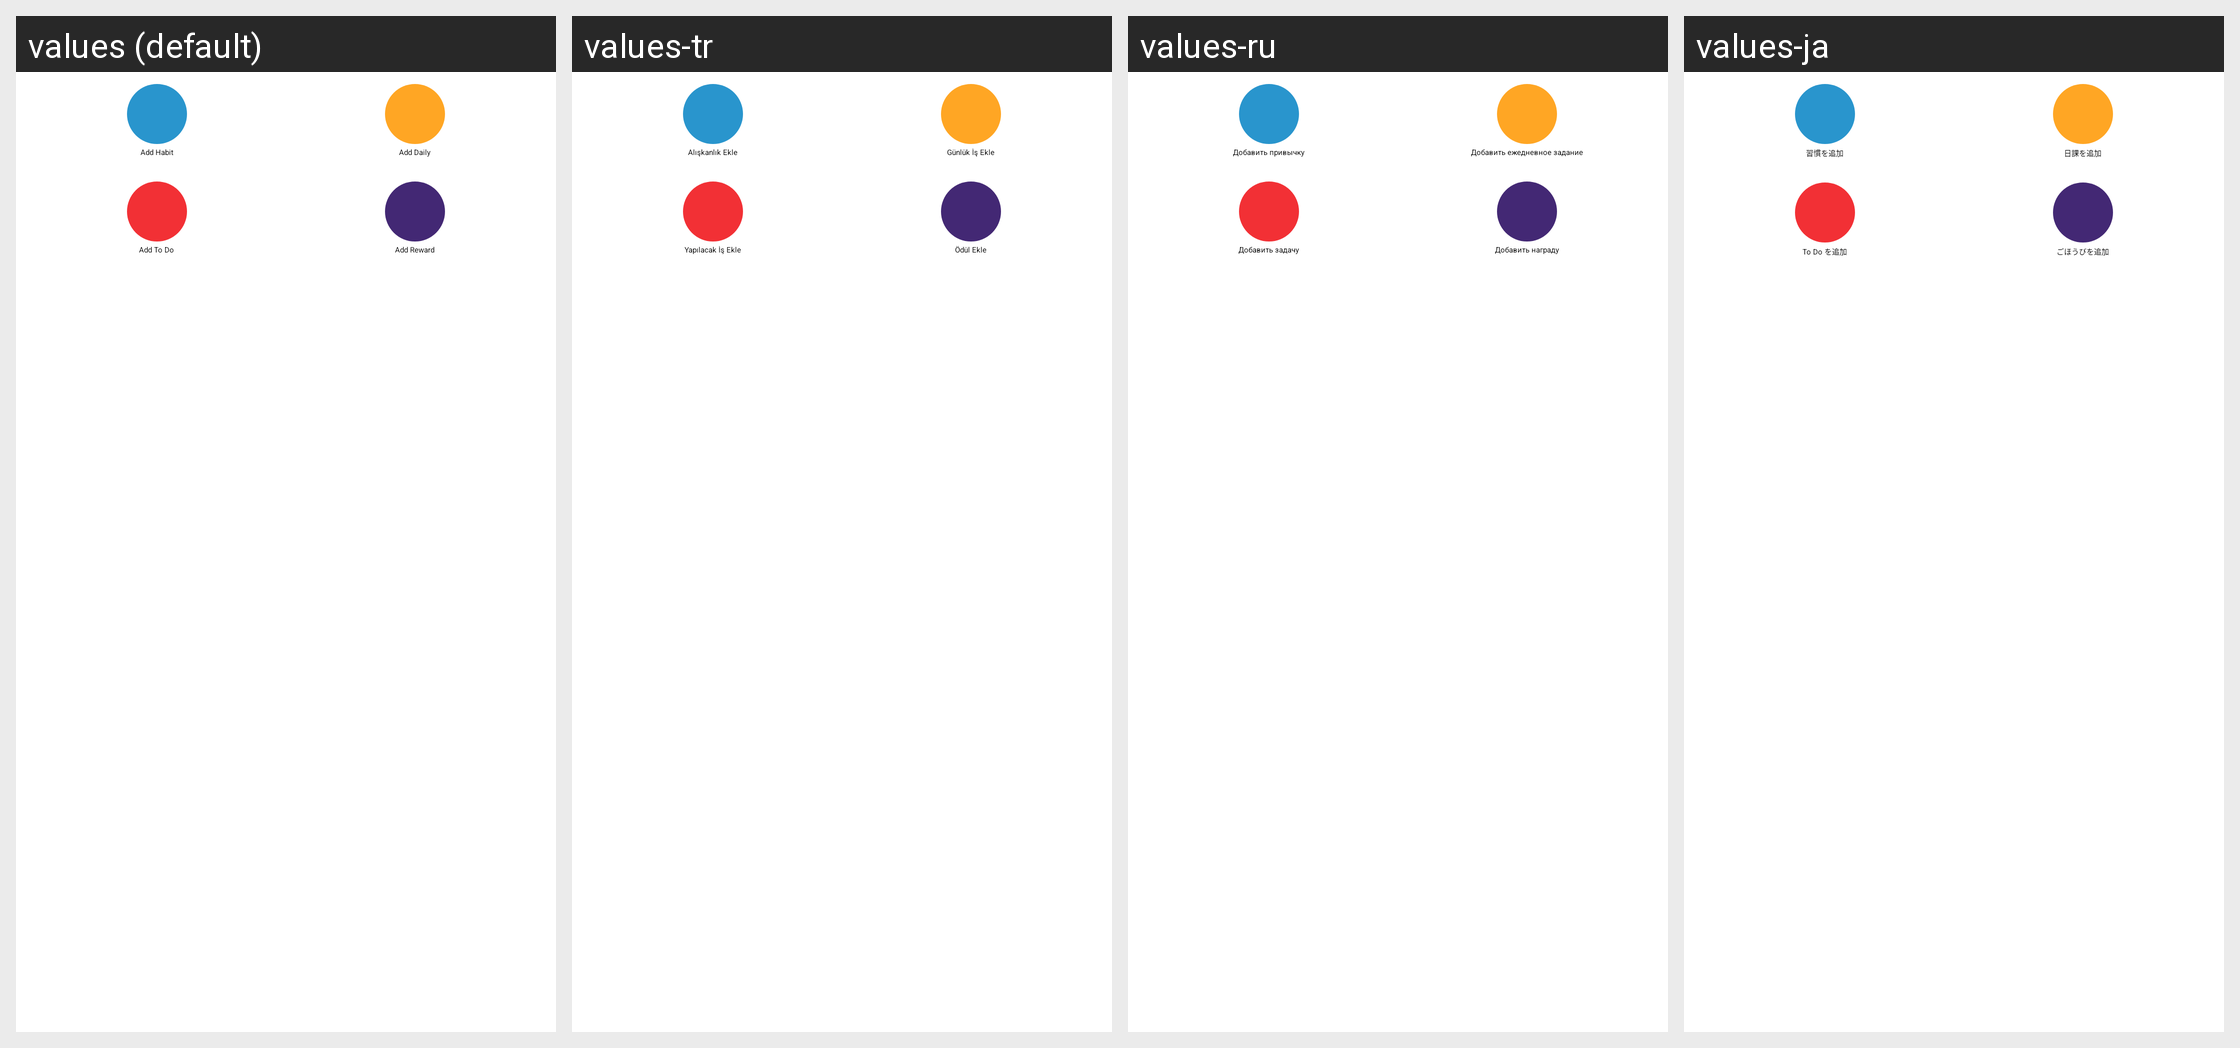

The same Android screen rendered under several of its app's locales, left to right. List the strings drawn on it with the default value and each locale's translation.
Android screen res/layout/widget_configure_add_task.xml rendered under 4 locales, left to right: values (default), values-tr, values-ru, values-ja. Device: Nexus 5 (rendered at 1080×1920; each locale shown at half size, 540×960, under a caption strip naming it); theme MainAppTheme.
Other locales in the repository, not shown: values-bg, values-de, values-en-rGB, values-es, values-fr, values-hr, values-hr-rHR, values-in, values-it, values-iw, values-ko, values-lt, values-nl, values-pl, values-pt, values-pt-rBR, values-pt-rPT, values-uk, values-zh, values-zh-rTW.
Strings drawn on this screen, with the default value and each locale's value (text and hints the layout hard-codes, and strings that could not be matched under every locale, appear in the picture but are not listed):

add_habit
  values: Add Habit
  values-tr: Alışkanlık Ekle
  values-ru: Добавить привычку
  values-ja: 習慣を追加

add_daily
  values: Add Daily
  values-tr: Günlük İş Ekle
  values-ru: Добавить ежедневное задание
  values-ja: 日課を追加

add_todo
  values: Add To Do
  values-tr: Yapılacak İş Ekle
  values-ru: Добавить задачу
  values-ja: To Do を追加

add_reward
  values: Add Reward
  values-tr: Ödül Ekle
  values-ru: Добавить награду
  values-ja: ごほうびを追加
